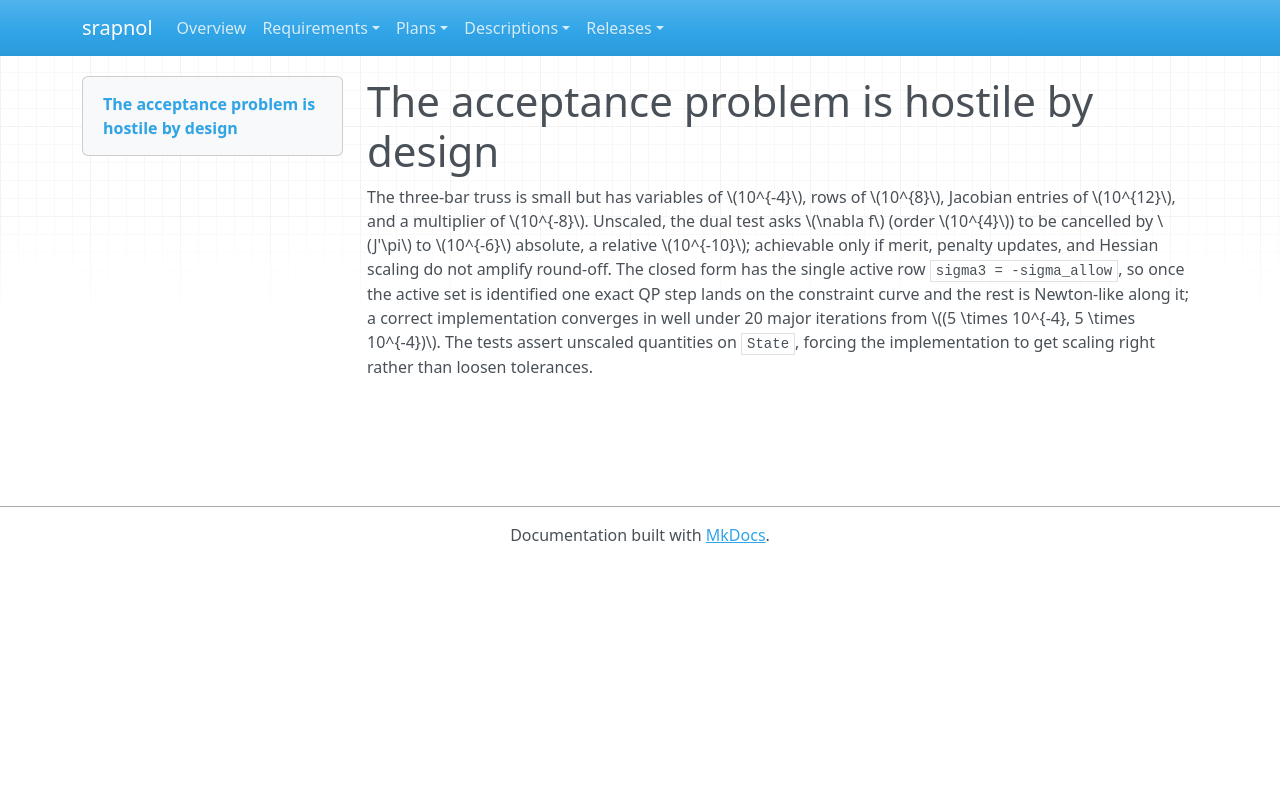

repository: emanspeaks/srapnol · page: des/DES-028/index.html · generator: mkdocs

---
active: true
category: design
derived: false
level: 6.2
links:
- SRS-036: aCOil0jb9JfDl9a03hur4iNWR84UUyK68c_J6tfy5YI=
- SRS-041: 4nWM_lZtEjsMLwOsQY_tLcBSu5BUDgESlk3QpxXdrfs=
normative: true
ref: ''
reviewed: 41sVHaIVikYjqNXJOLmec00igxmi-D29RyqrG7bNDxE=
status: pending
verification-method: Inspection
---

# The acceptance problem is hostile by design

The three-bar truss is small but has variables of \(10^{-4}\), rows of \(10^{8}\),
Jacobian entries of \(10^{12}\), and a multiplier of \(10^{-8}\). Unscaled, the dual
test asks \(\nabla f\) (order \(10^{4}\)) to be cancelled by \(J'\pi\) to \(10^{-6}\)
absolute, a relative \(10^{-10}\); achievable only if merit, penalty updates, and
Hessian scaling do not amplify round-off. The closed form has the single active row
`sigma3 = -sigma_allow`, so once the active set is identified one exact QP step lands
on the constraint curve and the rest is Newton-like along it; a correct implementation
converges in well under 20 major iterations from \((5 \times 10^{-4}, 5 \times
10^{-4})\). The tests assert unscaled quantities on `State`, forcing the implementation
to get scaling right rather than loosen tolerances.
